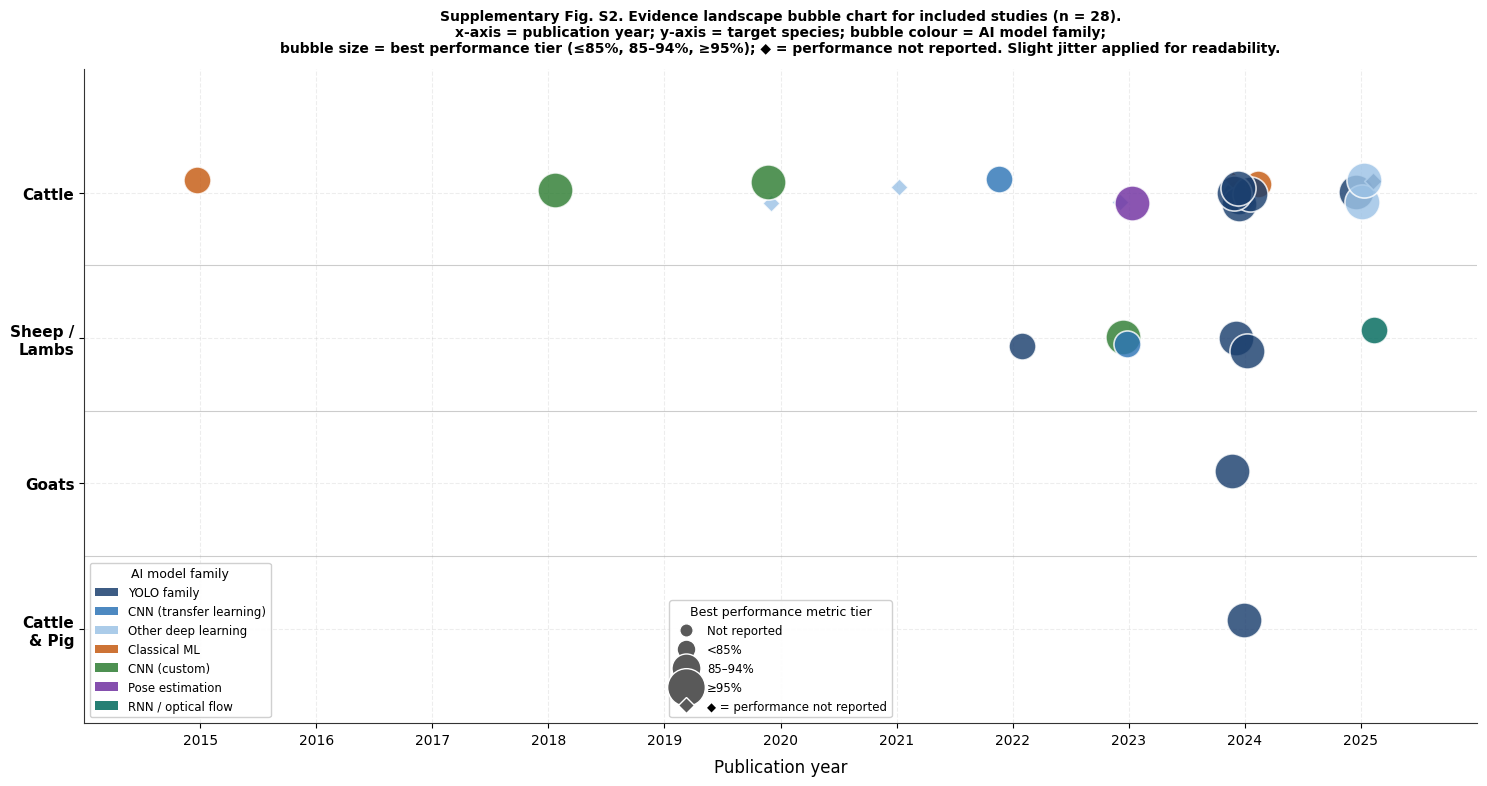

Generate this figure with matplotlib: (Note: this script raises an exception after producing the figure.)
"""
Supplementary Fig. S2 — Evidence landscape bubble chart
Animal journal: 300 DPI TIFF
x = year, y = species, colour = model family, size = performance tier
Diamond marker for studies with no reported performance metric
"""
import matplotlib
matplotlib.use('Agg')
import matplotlib.pyplot as plt
import matplotlib.patches as mpatches
import matplotlib.lines as mlines
import numpy as np

plt.rcParams.update({
    'font.family': 'DejaVu Sans',
    'font.size': 11,
    'axes.linewidth': 0.8,
    'axes.edgecolor': '#333333',
})

DARK  = '#1B3F6E'
MID   = '#2E75B6'
LIGHT = '#9DC3E6'
ORANGE= '#C55A11'
GREEN = '#2E7D32'
PURPLE= '#7030A0'
TEAL  = '#00695C'

# Model family codes: 0=YOLO, 1=CNN-TL, 2=OtherDL, 3=ClassML, 4=CNNcustom, 5=Pose, 6=RNN
# Species y: Cattle=3, Sheep/Lambs=2, Goats=1, Cattle&Pig=0
# Perf tier: 0=not reported, 1=<85%, 2=85-94%, 3=>=95%
studies = [
    (2015,3,2,3),(2018,3,3,4),(2020,3,0,2),(2020,3,3,4),
    (2021,3,0,2),(2022,3,2,1),(2022,2,2,0),(2023,3,0,2),
    (2023,2,3,4),(2023,2,2,1),(2023,3,3,5),(2024,3,3,0),
    (2024,0,3,0),(2024,2,3,0),(2024,2,3,0),(2024,3,0,2),
    (2024,3,0,3),(2024,3,2,3),(2024,3,3,0),(2024,3,3,0),
    (2024,3,3,0),(2024,1,3,0),(2024,3,3,0),(2025,3,3,0),
    (2025,3,3,2),(2025,2,2,6),(2025,3,0,0),(2025,3,3,2),
]

model_colors = {0:DARK,1:MID,2:LIGHT,3:ORANGE,4:GREEN,5:PURPLE,6:TEAL}
model_labels = {
    0:'YOLO family',1:'CNN (transfer learning)',2:'Other deep learning',
    3:'Classical ML',4:'CNN (custom)',5:'Pose estimation',6:'RNN / optical flow'
}
tier_sizes = {0:80, 1:160, 2:380, 3:640}
tier_labels = {0:'Not reported',1:'<85%',2:'85\u201394%',3:'\u226595%'}

fig, ax = plt.subplots(figsize=(15, 8))

np.random.seed(42)
for year, sp_y, perf, model in studies:
    jx = np.random.uniform(-0.12, 0.12)
    jy = np.random.uniform(-0.10, 0.10)
    marker = 'D' if perf == 0 else 'o'
    ax.scatter(year+jx, sp_y+jy,
               s=tier_sizes[perf],
               c=model_colors[model],
               alpha=0.82, edgecolors='white', linewidths=1.2,
               marker=marker, zorder=3)

ax.set_xlabel('Publication year', fontsize=12, labelpad=8)
ax.set_xlim(2014, 2026)
ax.set_xticks(range(2015, 2026))
ax.set_xticklabels([str(y) for y in range(2015, 2026)], fontsize=10)

sp_labels = {0:'Cattle\n& Pig', 1:'Goats', 2:'Sheep /\nLambs', 3:'Cattle'}
ax.set_yticks([0, 1, 2, 3])
ax.set_yticklabels([sp_labels[i] for i in [0,1,2,3]],
                   fontsize=11, fontweight='bold')
ax.set_ylim(-0.65, 3.85)
ax.xaxis.grid(True, linestyle='--', alpha=0.22)
ax.yaxis.grid(True, linestyle='--', alpha=0.22)
ax.set_axisbelow(True)
ax.spines['top'].set_visible(False)
ax.spines['right'].set_visible(False)

# Horizontal species separators
for yv in [0.5, 1.5, 2.5]:
    ax.axhline(yv, color='#CCCCCC', linewidth=0.8, zorder=0)

# Legend: model family
model_handles = [
    mpatches.Patch(facecolor=model_colors[i], label=model_labels[i], alpha=0.85)
    for i in sorted(model_labels)
]
leg1 = ax.legend(handles=model_handles,
                 title='AI model family', title_fontsize=9,
                 fontsize=8.5, loc='lower left',
                 framealpha=0.92, edgecolor='#cccccc')
ax.add_artist(leg1)

# Legend: performance tier (size)
tier_handles = [
    mlines.Line2D([],[],marker='o', color='w', markerfacecolor='#595959',
                  markersize=np.sqrt(tier_sizes[t]/np.pi)*1.9,
                  label=tier_labels[t])
    for t in [0, 1, 2, 3]
]
tier_handles.append(
    mlines.Line2D([],[],marker='D', color='w', markerfacecolor='#595959',
                  markersize=8, label='\u25c6 = performance not reported'))
ax.legend(handles=tier_handles,
          title='Best performance metric tier', title_fontsize=9,
          fontsize=8.5, loc='lower center',
          framealpha=0.92, edgecolor='#cccccc')

ax.set_title(
    'Supplementary Fig. S2. Evidence landscape bubble chart for included studies (n = 28).\n'
    'x-axis = publication year; y-axis = target species; bubble colour = AI model family;\n'
    'bubble size = best performance tier (\u226485%, 85\u201394%, \u226595%); '
    '\u25c6 = performance not reported. Slight jitter applied for readability.',
    fontsize=10, fontweight='bold', pad=12)

plt.tight_layout()
plt.savefig('./figures/FigS2_bubble_landscape.tiff',
            format='tiff', dpi=300, bbox_inches='tight', facecolor='white')
plt.close()
print("Fig S2 saved")
